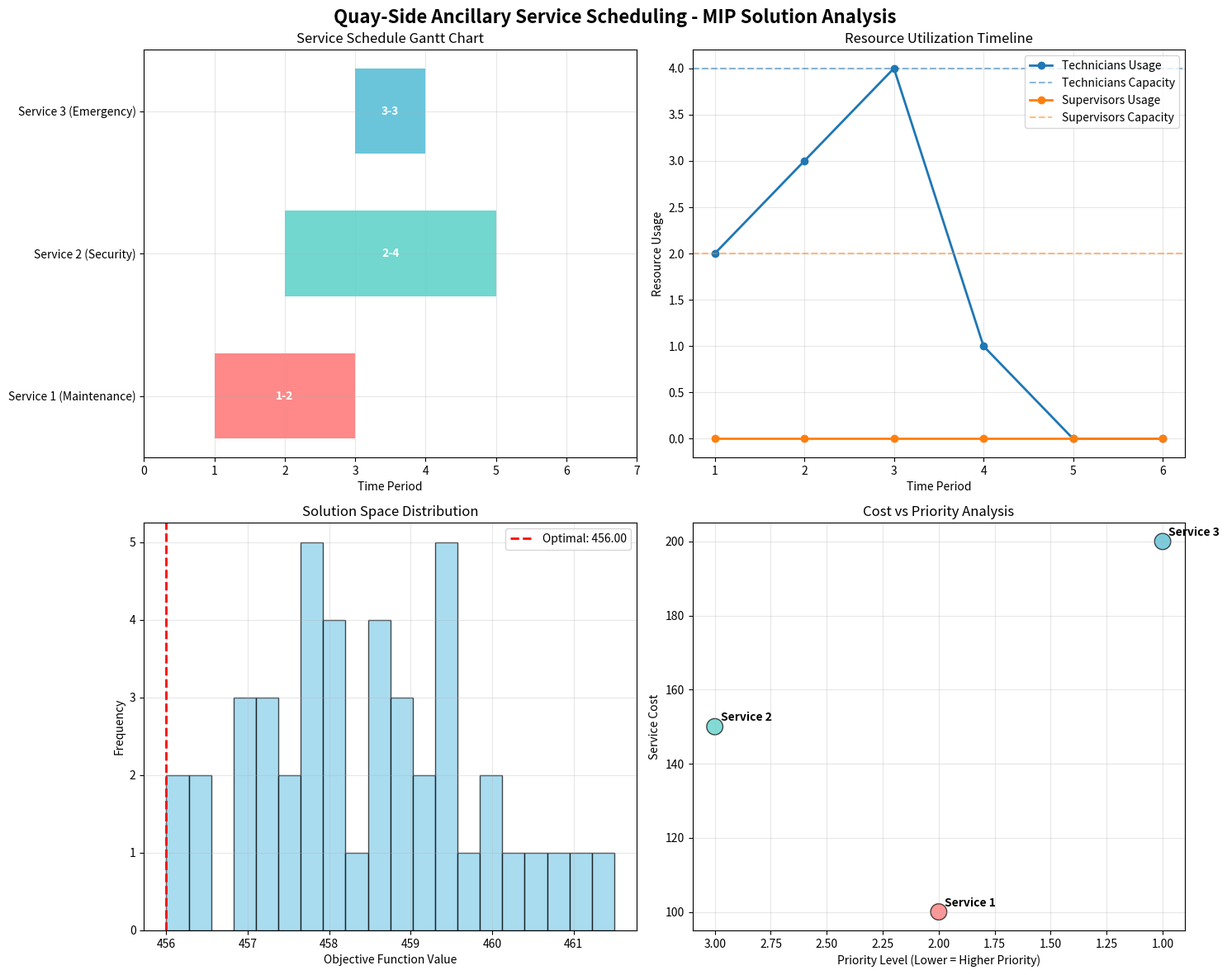
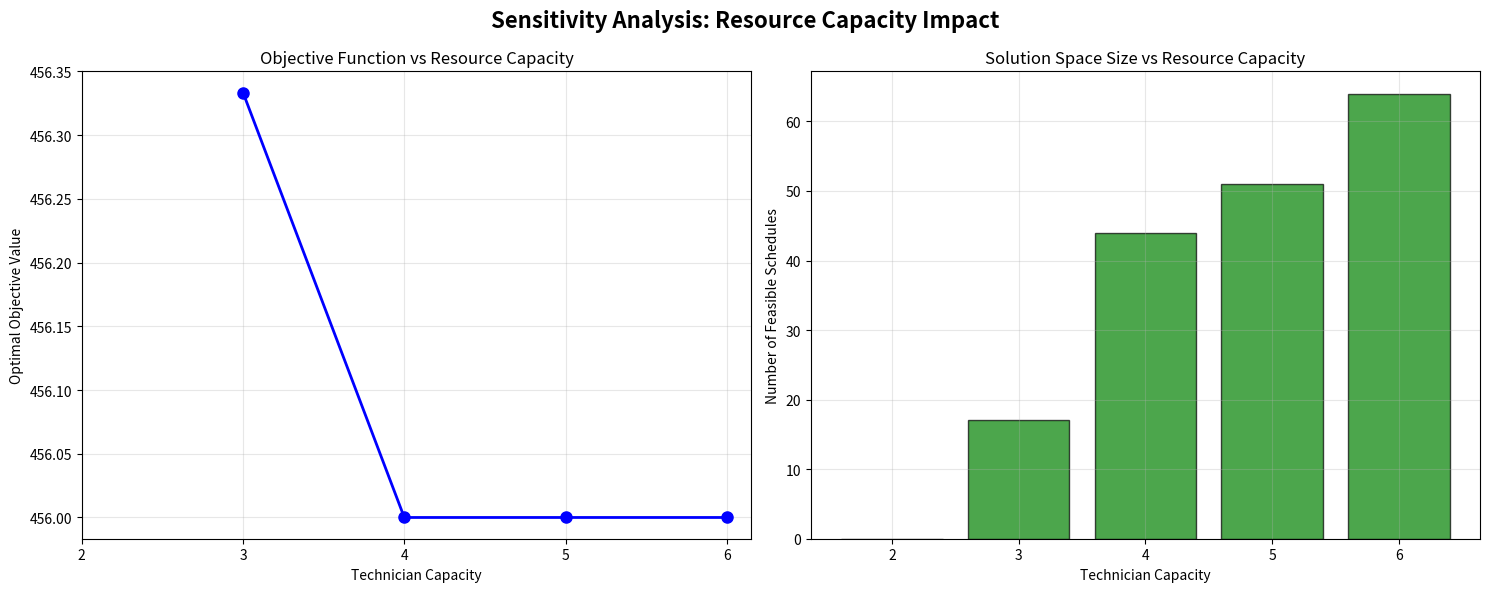

Write Python code to recreate these figures, in order.
# Import required packages for mathematical optimization
import numpy as np
import pandas as pd
import matplotlib.pyplot as plt
import seaborn as sns
from itertools import product
import warnings
warnings.filterwarnings('ignore')

# For this implementation, we'll use a simple enumeration approach
# since we want to avoid proprietary solvers and demonstrate the mathematical concepts clearly
from scipy.optimize import linear_sum_assignment

print("Required packages imported successfully!")

# Define the mathematical sets and indices
class AncillaryServiceProblem:
    """
    Mathematical formulation of the Quay-Side Ancillary Service Scheduling Problem
    
    Sets:
    - S: Set of ancillary services
    - T: Set of time periods
    - R: Set of resource types
    - P: Set of priority levels
    """
    
    def __init__(self, services, time_periods, resources):
        self.services = services  # Set S
        self.time_periods = time_periods  # Set T  
        self.resources = resources  # Set R
        
        # Parameters will be defined per service
        self.service_data = {}
        self.resource_capacity = {}
        
    def add_service(self, service_id, duration, window_min, window_max, cost, priority, resource_requirements):
        """
        Add service parameters:
        - d_s: Duration of service s (time periods)
        - w_s^min, w_s^max: Earliest and latest start times for service s
        - c_s: Cost of providing service s
        - p_s: Priority level of service s
        - r_{s,r}: Resource requirement of service s for resource type r
        """
        self.service_data[service_id] = {
            'duration': duration,
            'window_min': window_min,
            'window_max': window_max,
            'cost': cost,
            'priority': priority,
            'resource_requirements': resource_requirements
        }
    
    def set_resource_capacity(self, resource_type, capacity):
        """
        Set resource capacity:
        - cap_r: Available capacity of resource type r
        """
        self.resource_capacity[resource_type] = capacity
        
    def print_formulation(self):
        """
        Print the mathematical formulation
        """
        print("=" * 80)
        print("MATHEMATICAL FORMULATION")
        print("=" * 80)
        print()
        print("Sets and Indices:")
        print(f"S = {{{', '.join(map(str, self.services))}}}  # Set of ancillary services")
        print(f"T = {{{', '.join(map(str, self.time_periods))}}}  # Set of time periods")
        print(f"R = {{{', '.join(map(str, self.resources))}}}  # Set of resource types")
        print()
        
        print("Parameters:")
        for service_id in self.services:
            data = self.service_data[service_id]
            print(f"Service {service_id}: d_{service_id} = {data['duration']}, "
                  f"w_{service_id}^min = {data['window_min']}, w_{service_id}^max = {data['window_max']}, "
                  f"c_{service_id} = {data['cost']}, p_{service_id} = {data['priority']}")
        print()
        
        print("Resource Capacities:")
        for resource_type in self.resources:
            print(f"cap_{resource_type} = {self.resource_capacity[resource_type]}")
        print()
        
        print("Decision Variables:")
        print(f"x_{{s,t}} = 1 if service s starts at time t, 0 otherwise")
        print(f"y_{{s,t}} = 1 if service s is active at time t, 0 otherwise")
        print()
        
        print("Objective Function:")
        print("Minimize Z = Σ(s∈S) Σ(t∈T) c_s · x_{s,t} + Σ(s∈S) Σ(t∈T) (p_s · t · y_{s,t})/|T|")
        print()
        
        print("Constraints:")
        print("1. Assignment: Σ(t=w_s^min to w_s^max) x_{s,t} = 1  ∀ s ∈ S")
        print("2. Activity: y_{s,t} = Σ(τ=max(1,t-d_s+1) to t) x_{s,τ}  ∀ s ∈ S, t ∈ T")
        print("3. Capacity: Σ(s∈S) r_{s,r} · y_{s,t} ≤ cap_r  ∀ r ∈ R, t ∈ T")
        print("4. Conflicts: x_{s1,t} + x_{s2,t'} ≤ 1  ∀ (s1,s2) ∈ Conflicts, |t-t'| < d_sep")
        print()

print("Mathematical formulation class defined successfully!")

# Create the concrete example problem instance
problem = AncillaryServiceProblem(
    services=[1, 2, 3],  # Service IDs
    time_periods=[1, 2, 3, 4, 5, 6],  # Time periods
    resources=['technicians', 'supervisors']  # Resource types
)

# Add services with their parameters
# Service 1 (Maintenance): Duration = 2, Window = [1,4], Cost = 100, Resource req = 2 units
problem.add_service(
    service_id=1,
    duration=2,
    window_min=1,
    window_max=4,
    cost=100,
    priority=2,
    resource_requirements={'technicians': 2, 'supervisors': 0}
)

# Service 2 (Security): Duration = 3, Window = [2,5], Cost = 150, Resource req = 1 unit  
problem.add_service(
    service_id=2,
    duration=3,
    window_min=2,
    window_max=5,
    cost=150,
    priority=3,
    resource_requirements={'technicians': 1, 'supervisors': 0}
)

# Service 3 (Emergency): Duration = 1, Window = [3,6], Cost = 200, Resource req = 3 units
problem.add_service(
    service_id=3,
    duration=1,
    window_min=3,
    window_max=6,
    cost=200,
    priority=1,
    resource_requirements={'technicians': 3, 'supervisors': 0}
)

# Set resource capacities
problem.set_resource_capacity('technicians', 4)
problem.set_resource_capacity('supervisors', 2)

# Print the mathematical formulation
problem.print_formulation()

class MIPOptimizer:
    """
    Mixed-Integer Programming optimizer using exhaustive enumeration
    """
    
    def __init__(self, problem):
        self.problem = problem
        self.best_solution = None
        self.best_objective = float('inf')
        self.solution_space = []
        
    def generate_feasible_schedules(self):
        """
        Generate all feasible schedules by enumerating start times for each service
        """
        schedules = []
        
        # Generate all possible start time combinations
        service_start_ranges = []
        for service_id in self.problem.services:
            data = self.problem.service_data[service_id]
            start_range = list(range(data['window_min'], data['window_max'] + 1))
            service_start_ranges.append(start_range)
        
        # Generate all combinations using Cartesian product
        for start_times in product(*service_start_ranges):
            schedule = {}
            for i, service_id in enumerate(self.problem.services):
                schedule[service_id] = start_times[i]
            
            # Check if schedule is feasible
            if self.is_feasible(schedule):
                schedules.append(schedule)
        
        return schedules
    
    def is_feasible(self, schedule):
        """
        Check if a schedule satisfies all constraints
        """
        # Check capacity constraints for each time period
        for t in self.problem.time_periods:
            resource_usage = {r: 0 for r in self.problem.resources}
            
            # Calculate resource usage at time t
            for service_id, start_time in schedule.items():
                data = self.problem.service_data[service_id]
                duration = data['duration']
                
                # Check if service is active at time t
                if start_time <= t < start_time + duration:
                    for resource_type, requirement in data['resource_requirements'].items():
                        resource_usage[resource_type] += requirement
            
            # Check if any resource capacity is violated
            for resource_type, usage in resource_usage.items():
                if usage > self.problem.resource_capacity[resource_type]:
                    return False
        
        return True
    
    def calculate_objective(self, schedule):
        """
        Calculate the objective function value for a schedule
        Z = Σ(s∈S) Σ(t∈T) c_s · x_{s,t} + Σ(s∈S) Σ(t∈T) (p_s · t · y_{s,t})/|T|
        """
        total_cost = 0
        total_priority_penalty = 0
        
        for service_id, start_time in schedule.items():
            data = self.problem.service_data[service_id]
            duration = data['duration']
            cost = data['cost']
            priority = data['priority']
            
            # Cost component: c_s (paid once when service starts)
            total_cost += cost
            
            # Priority penalty component: Σ(t) (p_s · t · y_{s,t})/|T|
            for t in range(start_time, start_time + duration):
                if t in self.problem.time_periods:
                    total_priority_penalty += (priority * t) / len(self.problem.time_periods)
        
        return total_cost + total_priority_penalty
    
    def solve(self):
        """
        Solve the MIP using exhaustive enumeration
        """
        print("Generating feasible schedules...")
        feasible_schedules = self.generate_feasible_schedules()
        print(f"Found {len(feasible_schedules)} feasible schedules")
        print()
        
        # Evaluate each feasible schedule
        for i, schedule in enumerate(feasible_schedules):
            objective_value = self.calculate_objective(schedule)
            
            if objective_value < self.best_objective:
                self.best_objective = objective_value
                self.best_solution = schedule
            
            # Store for analysis
            self.solution_space.append({
                'schedule': schedule,
                'objective': objective_value
            })
        
        return self.best_solution, self.best_objective
    
    def print_solution(self):
        """
        Print the optimal solution with detailed analysis
        """
        if self.best_solution is None:
            print("No solution found!")
            return
        
        print("=" * 80)
        print("OPTIMAL SOLUTION")
        print("=" * 80)
        print()
        print(f"Objective Function Value: {self.best_objective:.2f}")
        print()
        
        print("Service Schedule:")
        for service_id in sorted(self.best_solution.keys()):
            start_time = self.best_solution[service_id]
            data = self.problem.service_data[service_id]
            end_time = start_time + data['duration'] - 1
            print(f"Service {service_id}: Starts at t={start_time}, Ends at t={end_time} "
                  f"(Duration: {data['duration']}, Cost: {data['cost']})")
        print()
        
        # Resource utilization analysis
        print("Resource Utilization Timeline:")
        self.print_resource_timeline()
        print()
        
        # Objective function breakdown
        print("Objective Function Breakdown:")
        self.print_objective_breakdown()
        print()
    
    def print_resource_timeline(self):
        """
        Print detailed resource utilization timeline
        """
        timeline_data = []
        
        for t in self.problem.time_periods:
            resource_usage = {r: 0 for r in self.problem.resources}
            active_services = []
            
            for service_id, start_time in self.best_solution.items():
                data = self.problem.service_data[service_id]
                duration = data['duration']
                
                if start_time <= t < start_time + duration:
                    active_services.append(service_id)
                    for resource_type, requirement in data['resource_requirements'].items():
                        resource_usage[resource_type] += requirement
            
            timeline_data.append({
                'time': t,
                'active_services': active_services,
                'resource_usage': resource_usage
            })
        
        # Create timeline table
        df_timeline = pd.DataFrame(timeline_data)
        print(df_timeline.to_string(index=False))
    
    def print_objective_breakdown(self):
        """
        Print detailed breakdown of the objective function
        """
        total_cost = 0
        total_priority_penalty = 0
        
        for service_id, start_time in self.best_solution.items():
            data = self.problem.service_data[service_id]
            duration = data['duration']
            cost = data['cost']
            priority = data['priority']
            
            service_cost = cost
            service_penalty = 0
            
            for t in range(start_time, start_time + duration):
                if t in self.problem.time_periods:
                    service_penalty += (priority * t) / len(self.problem.time_periods)
            
            total_cost += service_cost
            total_priority_penalty += service_penalty
            
            print(f"Service {service_id}: Cost = {service_cost}, Priority Penalty = {service_penalty:.2f}")
        
        print(f"\nTotal Cost: {total_cost}")
        print(f"Total Priority Penalty: {total_priority_penalty:.2f}")
        print(f"Grand Total: {total_cost + total_priority_penalty:.2f}")

print("MIP Optimizer class defined successfully!")

# Create and solve the MIP problem
optimizer = MIPOptimizer(problem)

# Solve the problem
best_solution, best_objective = optimizer.solve()

# Print the solution
optimizer.print_solution()

# Create comprehensive visualizations
fig, axes = plt.subplots(2, 2, figsize=(15, 12))
fig.suptitle('Quay-Side Ancillary Service Scheduling - MIP Solution Analysis', fontsize=16, fontweight='bold')

# 1. Gantt Chart of Service Schedule
ax1 = axes[0, 0]
colors = ['#FF6B6B', '#4ECDC4', '#45B7D1']
service_names = {1: 'Maintenance', 2: 'Security', 3: 'Emergency'}

for i, (service_id, start_time) in enumerate(optimizer.best_solution.items()):
    data = problem.service_data[service_id]
    duration = data['duration']
    ax1.barh(i, duration, left=start_time, height=0.6, 
            color=colors[i], alpha=0.8, label=f'Service {service_id} ({service_names[service_id]})')
    ax1.text(start_time + duration/2, i, f'{start_time}-{start_time + duration - 1}', 
            ha='center', va='center', fontweight='bold', color='white')

ax1.set_yticks(range(len(optimizer.best_solution)))
ax1.set_yticklabels([f'Service {sid} ({service_names[sid]})' for sid in sorted(optimizer.best_solution.keys())])
ax1.set_xlabel('Time Period')
ax1.set_title('Service Schedule Gantt Chart')
ax1.grid(True, alpha=0.3)
ax1.set_xlim(0, max(problem.time_periods) + 1)

# 2. Resource Utilization Over Time
ax2 = axes[0, 1]
time_periods = list(problem.time_periods)
resource_usage_data = {r: [] for r in problem.resources}

for t in time_periods:
    usage = {r: 0 for r in problem.resources}
    for service_id, start_time in optimizer.best_solution.items():
        data = problem.service_data[service_id]
        if start_time <= t < start_time + data['duration']:
            for resource_type, requirement in data['resource_requirements'].items():
                usage[resource_type] += requirement
    
    for resource_type in problem.resources:
        resource_usage_data[resource_type].append(usage[resource_type])

for i, resource_type in enumerate(problem.resources):
    ax2.plot(time_periods, resource_usage_data[resource_type], 
            marker='o', linewidth=2, label=f'{resource_type.title()} Usage')
    ax2.axhline(y=problem.resource_capacity[resource_type], 
                linestyle='--', color=f'C{i}', alpha=0.5, 
                label=f'{resource_type.title()} Capacity')

ax2.set_xlabel('Time Period')
ax2.set_ylabel('Resource Usage')
ax2.set_title('Resource Utilization Timeline')
ax2.legend()
ax2.grid(True, alpha=0.3)

# 3. Solution Space Distribution
ax3 = axes[1, 0]
objectives = [sol['objective'] for sol in optimizer.solution_space]
ax3.hist(objectives, bins=20, alpha=0.7, color='skyblue', edgecolor='black')
ax3.axvline(x=best_objective, color='red', linestyle='--', linewidth=2, 
           label=f'Optimal: {best_objective:.2f}')
ax3.set_xlabel('Objective Function Value')
ax3.set_ylabel('Frequency')
ax3.set_title('Solution Space Distribution')
ax3.legend()
ax3.grid(True, alpha=0.3)

# 4. Cost vs Priority Trade-off
ax4 = axes[1, 1]
service_costs = []
service_priorities = []
service_labels = []

for service_id in sorted(optimizer.best_solution.keys()):
    data = problem.service_data[service_id]
    service_costs.append(data['cost'])
    service_priorities.append(data['priority'])
    service_labels.append(f'Service {service_id}')

scatter = ax4.scatter(service_priorities, service_costs, 
                     s=200, c=colors[:len(service_costs)], alpha=0.7, edgecolors='black')
for i, label in enumerate(service_labels):
    ax4.annotate(label, (service_priorities[i], service_costs[i]), 
                xytext=(5, 5), textcoords='offset points', fontweight='bold')

ax4.set_xlabel('Priority Level (Lower = Higher Priority)')
ax4.set_ylabel('Service Cost')
ax4.set_title('Cost vs Priority Analysis')
ax4.grid(True, alpha=0.3)
ax4.invert_xaxis()  # Lower priority numbers are more important

plt.tight_layout()
plt.show()

# Sensitivity analysis on resource capacity
def sensitivity_analysis():
    """
    Analyze how optimal solution changes with different resource capacities
    """
    capacity_range = range(2, 7)  # Test capacities from 2 to 6
    results = []
    
    for capacity in capacity_range:
        # Create new problem instance with modified capacity
        test_problem = AncillaryServiceProblem(
            services=[1, 2, 3],
            time_periods=[1, 2, 3, 4, 5, 6],
            resources=['technicians', 'supervisors']
        )
        
        # Add same services
        test_problem.add_service(1, 2, 1, 4, 100, 2, {'technicians': 2, 'supervisors': 0})
        test_problem.add_service(2, 3, 2, 5, 150, 3, {'technicians': 1, 'supervisors': 0})
        test_problem.add_service(3, 1, 3, 6, 200, 1, {'technicians': 3, 'supervisors': 0})
        test_problem.set_resource_capacity('technicians', capacity)
        test_problem.set_resource_capacity('supervisors', 2)
        
        # Solve
        test_optimizer = MIPOptimizer(test_problem)
        solution, objective = test_optimizer.solve()
        
        results.append({
            'capacity': capacity,
            'objective': objective,
            'feasible_schedules': len(test_optimizer.solution_space),
            'solution': solution
        })
    
    return results

# Run sensitivity analysis
sensitivity_results = sensitivity_analysis()

# Create sensitivity analysis visualization
fig, (ax1, ax2) = plt.subplots(1, 2, figsize=(15, 6))
fig.suptitle('Sensitivity Analysis: Resource Capacity Impact', fontsize=16, fontweight='bold')

# Plot 1: Objective function vs capacity
capacities = [r['capacity'] for r in sensitivity_results]
objectives = [r['objective'] for r in sensitivity_results]
ax1.plot(capacities, objectives, marker='o', linewidth=2, markersize=8, color='blue')
ax1.set_xlabel('Technician Capacity')
ax1.set_ylabel('Optimal Objective Value')
ax1.set_title('Objective Function vs Resource Capacity')
ax1.grid(True, alpha=0.3)
ax1.set_xticks(capacities)

# Plot 2: Feasible schedules vs capacity
feasible_counts = [r['feasible_schedules'] for r in sensitivity_results]
ax2.bar(capacities, feasible_counts, alpha=0.7, color='green', edgecolor='black')
ax2.set_xlabel('Technician Capacity')
ax2.set_ylabel('Number of Feasible Schedules')
ax2.set_title('Solution Space Size vs Resource Capacity')
ax2.grid(True, alpha=0.3)
ax2.set_xticks(capacities)

plt.tight_layout()
plt.show()

# Print detailed sensitivity results
print("=" * 80)
print("SENSITIVITY ANALYSIS RESULTS")
print("=" * 80)
print()
for result in sensitivity_results:
    print(f"Capacity: {result['capacity']}")
    print(f"  Optimal Objective: {result['objective']:.2f}")
    print(f"  Feasible Schedules: {result['feasible_schedules']}")
    print(f"  Solution: {result['solution']}")
    print()

def validate_solution(solution, problem):
    """
    Validate that the solution satisfies all mathematical constraints
    """
    print("=" * 80)
    print("MATHEMATICAL CONSTRAINT VALIDATION")
    print("=" * 80)
    print()
    
    # Constraint 1: Assignment constraint
    print("1. Assignment Constraint Validation:")
    print("   Σ(t=w_s^min to w_s^max) x_{s,t} = 1  ∀ s ∈ S")
    assignment_valid = True
    
    for service_id in problem.services:
        data = problem.service_data[service_id]
        start_time = solution[service_id]
        
        if data['window_min'] <= start_time <= data['window_max']:
            print(f"   ✓ Service {service_id}: Start time {start_time} within window [{data['window_min']}, {data['window_max']}]")
        else:
            print(f"   ✗ Service {service_id}: Start time {start_time} VIOLATES window [{data['window_min']}, {data['window_max']}]")
            assignment_valid = False
    print()
    
    # Constraint 2: Activity constraint (implicitly satisfied by our formulation)
    print("2. Activity Constraint:")
    print("   y_{s,t} = Σ(τ=max(1,t-d_s+1) to t) x_{s,τ}  ∀ s ∈ S, t ∈ T")
    print("   ✓ Automatically satisfied by our schedule representation")
    print()
    
    # Constraint 3: Capacity constraint
    print("3. Capacity Constraint Validation:")
    print("   Σ(s∈S) r_{s,r} · y_{s,t} ≤ cap_r  ∀ r ∈ R, t ∈ T")
    capacity_valid = True
    
    for t in problem.time_periods:
        resource_usage = {r: 0 for r in problem.resources}
        
        for service_id, start_time in solution.items():
            data = problem.service_data[service_id]
            if start_time <= t < start_time + data['duration']:
                for resource_type, requirement in data['resource_requirements'].items():
                    resource_usage[resource_type] += requirement
        
        for resource_type, usage in resource_usage.items():
            capacity = problem.resource_capacity[resource_type]
            if usage <= capacity:
                print(f"   ✓ Time {t}, {resource_type}: Usage {usage} ≤ Capacity {capacity}")
            else:
                print(f"   ✗ Time {t}, {resource_type}: Usage {usage} > Capacity {capacity} - VIOLATION!")
                capacity_valid = False
    print()
    
    # Constraint 4: Conflict constraint (no conflicting services in this example)
    print("4. Conflict Constraint:")
    print("   x_{s1,t} + x_{s2,t'} ≤ 1  ∀ (s1,s2) ∈ Conflicts, |t-t'| < d_sep")
    print("   ✓ No service conflicts defined in this example")
    print()
    
    # Overall validation result
    print("VALIDATION RESULT:")
    if assignment_valid and capacity_valid:
        print("✓ ALL CONSTRAINTS SATISFIED - Solution is mathematically valid!")
    else:
        print("✗ CONSTRAINT VIOLATIONS DETECTED - Solution is invalid!")
    print()

# Validate the optimal solution
validate_solution(optimizer.best_solution, problem)
